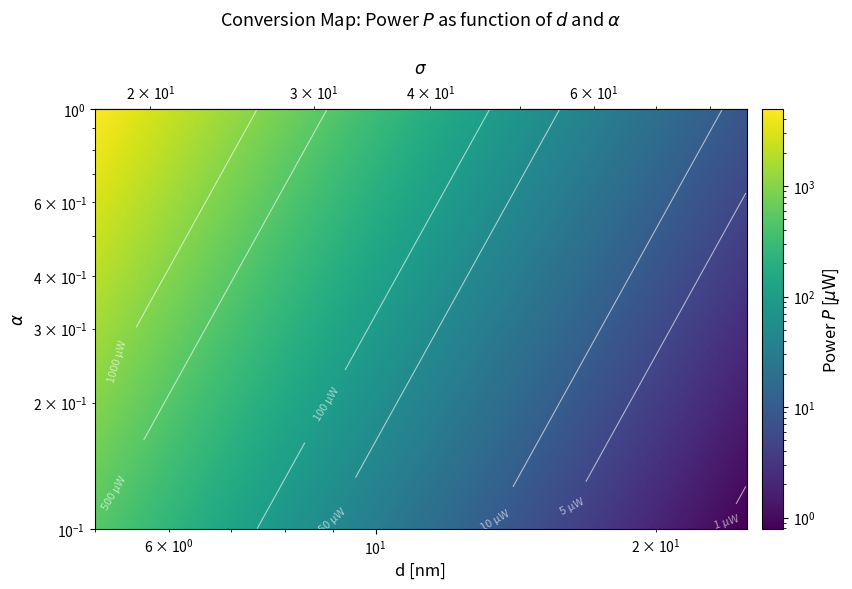

Recreate this plot in Python.
import matplotlib.pyplot as plt

# matplotlib.colors.LogNorm is imported for logarithmic color scaling
from matplotlib.colors import LogNorm
import numpy as np

# -----------------------------------------------------------------------------
# 1. System Parameters
# -----------------------------------------------------------------------------
rho = 145  # kg/m3
rho_s = 145  # kg/m^3
a_vdw = 2.6e-24  # m^5/s^2
kappa = 11.45e6  # Hz, FWHM
G = 2e16  # Hz/m
R = 3e-3  # m
beta = 1.5e6
f = 2.818e14  # Hz
kappa_ex = None  # Hz, FWHM
verbose = True

if kappa_ex is None:
    kappa_ex = kappa / 2  # assumes critical coupling

kappa_rad_HWHM = np.pi * kappa  # rad/s, HWHM
kappa_ex_rad_HWHM = np.pi * kappa_ex
G_rad = 2 * np.pi * G
omega = 2 * np.pi * f

C = (
    2
    * beta
    * kappa_ex_rad_HWHM
    * G_rad**2
    / (3 * np.pi * a_vdw * rho * omega * kappa_rad_HWHM**3 * R**2)
)
k = 1 / (kappa_rad_HWHM / G_rad) / 1e9  # Proportionality constant for sigma

# -----------------------------------------------------------------------------
# 2. Grid Generation (d and alpha)
# -----------------------------------------------------------------------------
d_min_nm, d_max_nm = 5, 25  # Range for d in nm
alpha_min, alpha_max = 0.1, 1.0  # Range for alpha

d_nm_vec = np.geomspace(d_min_nm, d_max_nm, 500)
alpha_vec = np.geomspace(alpha_min, alpha_max, 500)

# Create 2D meshgrid
D_nm, ALPHA = np.meshgrid(d_nm_vec, alpha_vec)
D_m = D_nm * 1e-9  # Convert d from nm to meters for calculation

# Solve for P (in microwatts): P = alpha / (C * d^4)
P_watts = ALPHA / (C * (D_m**4))
P_uW = P_watts / 1e-6


# -----------------------------------------------------------------------------
# 3. Secondary Axis Functions
# -----------------------------------------------------------------------------
def d_to_sigma(d):
    return k * d


def sigma_to_d(sigma):
    return sigma / k


# -----------------------------------------------------------------------------
# 4. Heatmap Plotting with Colorbar & Overlay Contours
# -----------------------------------------------------------------------------
fig, ax = plt.subplots(figsize=(9, 6))

# Plot continuous heatmap with logarithmic color scale
heatmap = ax.pcolormesh(
    D_nm, ALPHA, P_uW, norm=LogNorm(), cmap="viridis", shading="auto"
)

# Add colorbar
cbar = fig.colorbar(heatmap, ax=ax, pad=0.02)
cbar.set_label(r"Power $P$ [$\mu\mathrm{W}$]", fontsize=12)

# Optional: Add white contour lines for specific power values for easy reading
P_levels_contour = [1, 5, 10, 50, 100, 500, 1000]
contours = ax.contour(
    D_nm,
    ALPHA,
    P_uW,
    levels=P_levels_contour,
    colors="white",
    linewidths=0.8,
    alpha=0.6,
)
ax.clabel(contours, inline=True, fontsize=8, fmt="%g μW")

# Set Primary Axes
ax.set_xscale("log")
ax.set_yscale("log")
ax.set_xlabel("d [nm]", fontsize=12)
ax.set_ylabel(r"$\alpha$", fontsize=12)
ax.set_ylim(alpha_min, alpha_max)
ax.set_title(
    r"Conversion Map: Power $P$ as function of $d$ and $\alpha$",
    fontsize=13,
    pad=25,
)

# Add Secondary X-Axis at the Top for sigma
secax = ax.secondary_xaxis("top", functions=(d_to_sigma, sigma_to_d))
secax.set_xlabel(r"$\sigma$", fontsize=12, labelpad=8)

plt.tight_layout()
plt.show()
